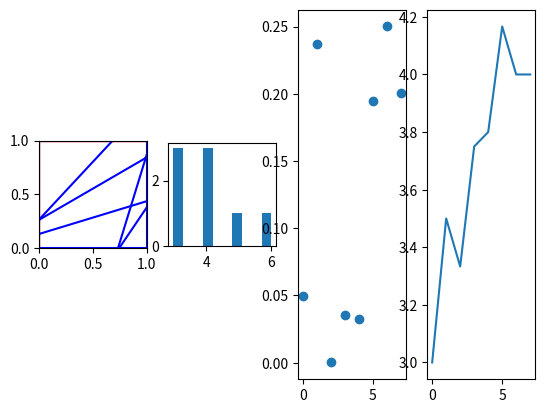

Source code (Python):
import numpy as np
import matplotlib.pyplot as plt
import matplotlib.patches as patches
import random
import networkx as nx



# Matplotlib setup
fig, ax = plt.subplots(1,4)
square = patches.Rectangle((0.0, 0.0), 1, 1, linewidth=1, edgecolor='r', facecolor='none')
ax[0].add_patch(square)
ax[0].set_xlim(0, 1)
ax[0].set_ylim(0, 1)
ax[0].set_aspect('equal')
ax[1].set_aspect('equal')
plt.bone()



# --------------------------------- Vertex class ---------------------------------
class Vertex:
    def __init__(self, x, y):
        self.x = float(x)
        self.y = float(y)
    def __eq__(self, other):
        return np.isclose(self.x, other.x) and np.isclose(self.y, other.y)
    def __hash__(self):
        return hash((round(self.x, 6), round(self.y, 6)))
    def __repr__(self):
        return f"Vertex({self.x:.4f}, {self.y:.4f})"

#---------------------------------------------------------------------------

# Corners of the square
corners = [
    Vertex(0.0, 0.0),
    Vertex(1.0, 0.0),
    Vertex(1.0, 1.0),
    Vertex(0.0, 1.0)
]



# --------------------------------- Line Class ---------------------------------

digits = 4

class Line:
    _id_counter = 0  # class variable for unique IDs

    def __init__(self, v1=None, v2=None, id=None):
        if v1 is not None and v2 is not None:
            self.v1 = v1
            self.v2 = v2
        else:
            rand=random.randint(0,3)
            val1=np.round(random.random(), digits)
            val2=np.round(random.random(), digits)
            int1=random.randint(0,1)
            int2=abs(int1-1)
            if rand == 0:
                self.v1 = Vertex(int1, val1)
                self.v2 = Vertex(int2, val2)
            elif rand==1:
                self.v1 = Vertex(val1, int1)
                self.v2 = Vertex(val2, int2)
            elif rand==2:
                self.v1 = Vertex(int1, val1)
                self.v2 = Vertex(val2, int2)
            elif rand==3:
                self.v1 = Vertex(val1, int1)
                self.v2 = Vertex(int2, val2)
        if id is not None:
            self.id = id
        else:
            self.id = Line._id_counter
            Line._id_counter += 1
        self.intersections = []
        self.intersected_lines = set()
        self.x = [self.v1.x, self.v2.x]
        self.y = [self.v1.y, self.v2.y]
    def __str__(self):
        return f"Line {self.id}: ({self.v1.x},{self.v1.y}) ({self.v2.x},{self.v2.y})"
    def as_tuple(self):
        return (self.v1, self.v2)
    
    def intersect(self, other):
        # Returns intersection point as Vertex if segments intersect, else None
        x1, y1 = self.v1.x, self.v1.y
        x2, y2 = self.v2.x, self.v2.y
        x3, y3 = other.v1.x, other.v1.y
        x4, y4 = other.v2.x, other.v2.y

        denom = (x1-x2)*(y3-y4) - (y1-y2)*(x3-x4)
        if np.isclose(denom, 0):
            return None  # Parallel lines

        px = ((x1*y2 - y1*x2)*(x3-x4) - (x1-x2)*(x3*y4 - y3*x4)) / denom
        py = ((x1*y2 - y1*x2)*(y3-y4) - (y1-y2)*(x3*y4 - y3*x4)) / denom

        # Check if intersection is within both segments
        def between(a, b, c):
            return min(a, b) - 1e-8 <= c <= max(a, b) + 1e-8

        if (between(x1, x2, px) and between(y1, y2, py) and
            between(x3, x4, px) and between(y3, y4, py)):
            def add_intersected_line(self, other_line):
                self.intersected_lines.add(other_line)
            add_intersected_line(self, other)
            add_intersected_line(other, self)
            return Vertex(np.round(px, digits), np.round(py, digits))
        return None

# ------------------------------------------------------------------------------


def create_lines(n):
    lines = []
    for idx in range(n):
        line = Line()
        print(f"{line}")
        lines.append(line)
    return lines

# Add random lines and border lines
lines = create_lines(5)
border_lines = [
    Line(corners[0], corners[1]),
    Line(corners[1], corners[2]),
    Line(corners[2], corners[3]),
    Line(corners[3], corners[0])
]
lines += border_lines

# Find all intersections
intersections = {i: set([lines[i].v1, lines[i].v2]) for i in range(len(lines))}
for i in range(len(lines)):
    for j in range(i+1, len(lines)):
        pt = lines[i].intersect(lines[j])
        if pt:
            intersections[i].add(pt)
            intersections[j].add(pt)

# Split lines at intersection points
def split_line_at_points(line, points):
    # Sort points along the line
    if abs(line.v1.x - line.v2.x) > abs(line.v1.y - line.v2.y):
        points = sorted(points, key=lambda v: v.x)
    else:
        points = sorted(points, key=lambda v: v.y)
    segments = []
    # Remove duplicate points (using set), then sort again
    unique_points = list(set(points))
    if abs(line.v1.x - line.v2.x) > abs(line.v1.y - line.v2.y):
        unique_points.sort(key=lambda v: v.x)
    else:
        unique_points.sort(key=lambda v: v.y)
    # Replace -0.0 with 0.0 for x and y
    for v in unique_points:
        if np.isclose(v.x, 0.0):
            v.x = 0.0
        if np.isclose(v.y, 0.0):
            v.y = 0.0
    for i in range(len(unique_points)-1):
        if unique_points[i] != unique_points[i+1]:
            seg = Line(unique_points[i], unique_points[i+1])
            segments.append(seg)
    return segments

new_lines = []
for idx, line in enumerate(lines):
    pts = list(intersections[idx])
    segments = split_line_at_points(line, pts)
    new_lines.extend(segments)

# Plot all segments
for line in new_lines:
    ax[0].plot(line.x, line.y, color='b')



# Print all vertices (optional)
all_vertices = set()

for line in new_lines:
    all_vertices.add(line.v1)
    all_vertices.add(line.v2)
for vertex in all_vertices:
    #print(f"Vertex: ({vertex.x},{vertex.y})")
    pass

for line in new_lines:
    print(line)

edges = [((round(line.v1.x, digits), round(line.v1.y, digits)), (round(line.v2.x, digits), round(line.v2.y, digits))) for line in new_lines]

G = nx.Graph()
G.add_edges_from(edges)
polys = nx.minimum_cycle_basis(G)
print("Detected polygons:", polys)
print("Number of Polygons:", len(polys))
totalverts=0


   
#shoelace formula for area of polygon
#x[:-1] is [x1,x2,...,xn] and x[1:] is [x2,x3,...xn+1] so the terms pair up
def areaOfPoly(poly):
    poly_x = []
    poly_y = []
    for vert in poly:
        poly_x.append(vert[0])
        poly_y.append(vert[1]) 
    if poly_x[0] != poly_x[-1] or poly_y[0] != poly_y[-1]:
        poly_x.append(poly_x[0])
        poly_y.append(poly_y[0])
    poly_x = np.array(poly_x)
    poly_y = np.array(poly_y)
    A = 0.5 * np.abs(np.sum(poly_x[:-1] * poly_y[1:] - poly_x[1:] * poly_y[:-1]))
    return A



listPolySizes=[]
listPolyAreas=[]
vBarLines=[]
for poly in polys:
    totalverts+=len(poly)
    listPolySizes.append(len(poly))
    listPolyAreas.append(areaOfPoly(poly))
    vBarLines.append(totalverts/len(listPolySizes))
    
print("Average number of vertices:", totalverts/(len(polys))) 
indeces=[]
for i in range(0,len(listPolyAreas)):
    indeces.append(i)

ax[1].hist(listPolySizes)
ax[2].scatter(indeces, listPolyAreas)
ax[3].plot(indeces,vBarLines)
plt.show()
